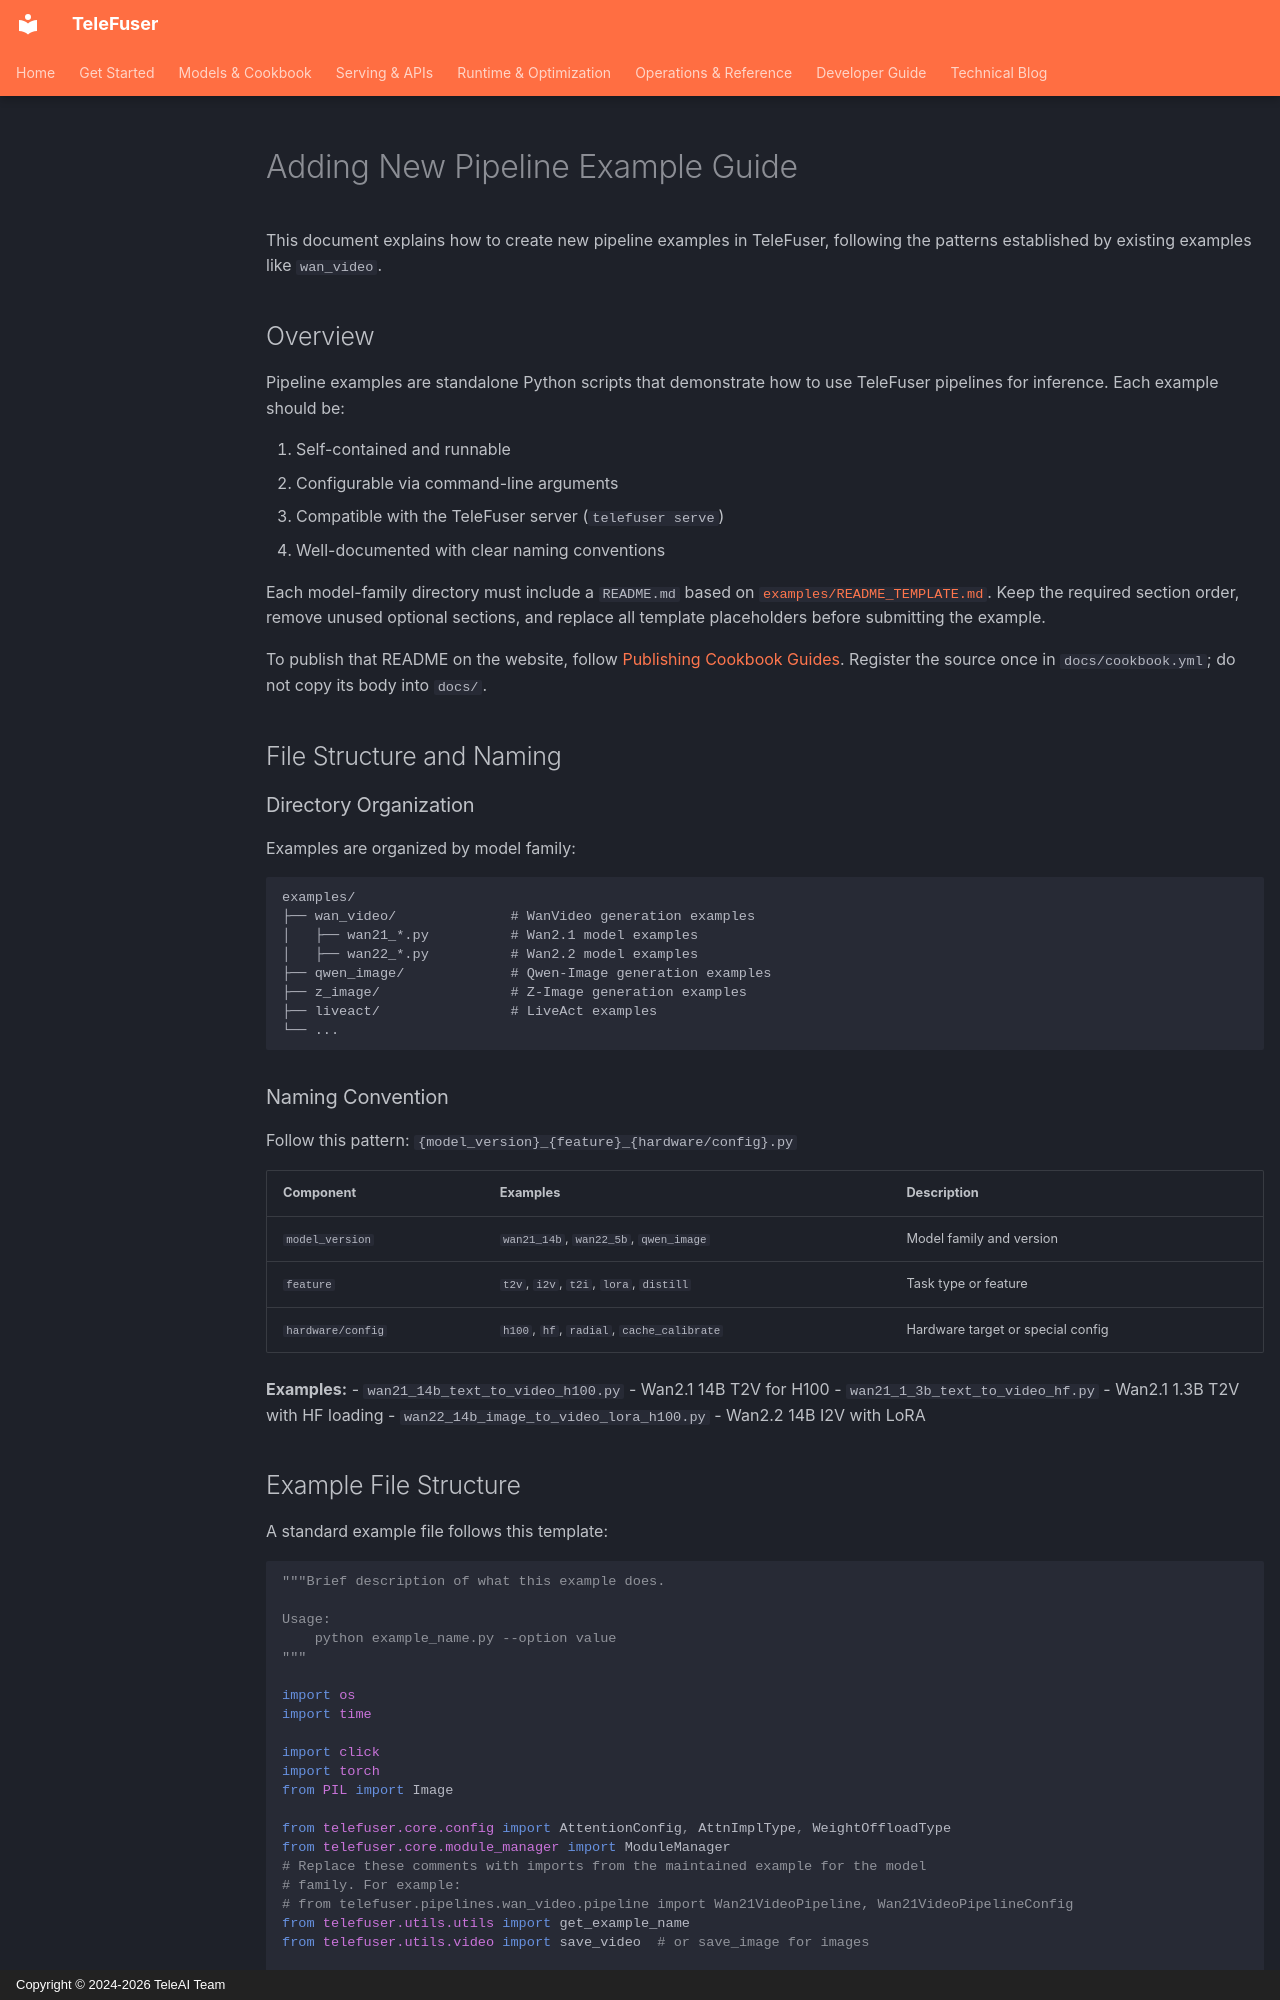

repository: Tele-AI/TeleFuser · page: en/adding_new_example/index.html · generator: mkdocs · copyright: Copyright © 2024-2026 TeleAI Team

# Adding New Pipeline Example Guide

This document explains how to create new pipeline examples in TeleFuser, following the patterns established by existing examples like `wan_video`.

## Overview

Pipeline examples are standalone Python scripts that demonstrate how to use TeleFuser pipelines for inference. Each example should be:

1. Self-contained and runnable
2. Configurable via command-line arguments
3. Compatible with the TeleFuser server (`telefuser serve`)
4. Well-documented with clear naming conventions

Each model-family directory must include a `README.md` based on
[`examples/README_TEMPLATE.md`](https://github.com/Tele-AI/TeleFuser/blob/main/examples/README_TEMPLATE.md). Keep the
required section order, remove unused
optional sections, and replace all template placeholders before submitting the example.

To publish that README on the website, follow [Publishing Cookbook Guides](cookbook_authoring.md).
Register the source once in `docs/cookbook.yml`; do not copy its body into `docs/`.

## File Structure and Naming

### Directory Organization

Examples are organized by model family:

```
examples/
├── wan_video/              # WanVideo generation examples
│   ├── wan21_*.py          # Wan2.1 model examples
│   ├── wan22_*.py          # Wan2.2 model examples
├── qwen_image/             # Qwen-Image generation examples
├── z_image/                # Z-Image generation examples
├── liveact/                # LiveAct examples
└── ...
```

### Naming Convention

Follow this pattern: `{model_version}_{feature}_{hardware/config}.py`

| Component | Examples | Description |
|-----------|----------|-------------|
| `model_version` | `wan21_14b`, `wan22_5b`, `qwen_image` | Model family and version |
| `feature` | `t2v`, `i2v`, `t2i`, `lora`, `distill` | Task type or feature |
| `hardware/config` | `h100`, `hf`, `radial`, `cache_calibrate` | Hardware target or special config |

**Examples:**
- `wan21_14b_text_to_video_h100.py` - Wan2.1 14B T2V for H100
- `wan21_1_3b_text_to_video_hf.py` - Wan2.1 1.3B T2V with HF loading
- `wan22_14b_image_to_video_lora_h100.py` - Wan2.2 14B I2V with LoRA
